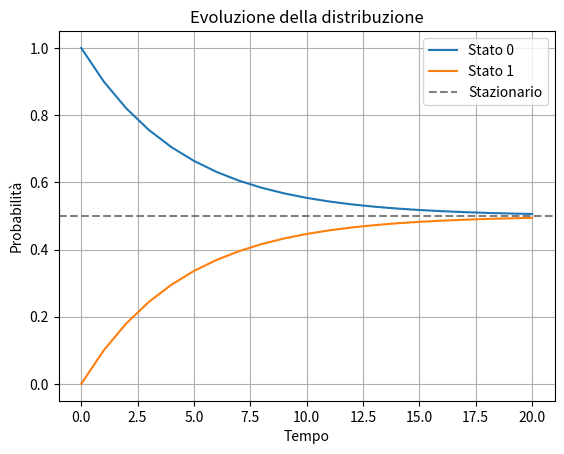

Python code for this plot:
import numpy as np, matplotlib.pyplot as plt
from scipy.linalg import eig

# Data la catena di markov di ordine 1 determinare 
# la matrice stocastica associata, qual'è il rate di 
# convergenza verso la soluzione stazionaria e qual è 
# la matrice che descrive la distribuzione di probabilità

#ipotesi di matrice stocastica
P = np.array([[ 0.9, 0.1], #70% di 1 in 1, 30 di 1 in 2, stato di partenza riga, arrivo colonna
              [0.1, 0.9]]) #diag = prob di restare fermo. Sumrow = 1

eigvals = np.linalg.eigvals(P)
eigvals = np.sort(np.abs(eigvals))[::-1]
rate = eigvals[1]
print(f'Il rate di convergenza è: {rate:.2}')

# Evoluzione della distribuzione di probabilitò da pi(0) a pi(t)
# Nel tempo l'evoluzione è pi(t) = pi(0)*P^t

pi0 = ([1.0, 0.0]) #distr iniziale casuale
# Evoluzione per T passi
T = 20
pi_t = np.zeros((T+1, len(pi0)))
pi_t[0] = pi0

for t in range(1, T+1):
    pi_t[t] = pi_t[t-1] @ P # Moltiplicazione tra matrici

plt.plot(pi_t[:,0], label='Stato 0')
plt.plot(pi_t[:,1], label='Stato 1')
plt.axhline(np.linalg.matrix_power(P, 1000)[0,0], color='gray', linestyle='--', label='Stazionario')
plt.legend()
plt.xlabel('Tempo')
plt.ylabel('Probabilità')
plt.title('Evoluzione della distribuzione')
plt.grid(True)
plt.show()
# La funzione stazionaria soddisfa anche P.T pi.T = pi.T dove con .T indico la trasposta, ovviamente soddisfa anche l'uguaglianza senza .T
# Calcolo dell'autovettore stazionario
w, v = eig(P.T) # w contiene gli autovalori e v gli autovettori della trasposta di P
stationary = v[:, np.isclose(w, 1)] # Prende l'autovettore con autovalore 1
stationary = stationary[:,0].real
stationary /= stationary.sum()  # normalizzazione
print("Distribuzione stazionaria:", stationary)